The GitHub repository Zekken23/Dataset-skripsi-corn-disease contains a labelled image folder "corn_leaf_diseases" with 4 categories: common rust, corn leaf blight, gray leaf spot, insects damage. Examples follow, each with its label.

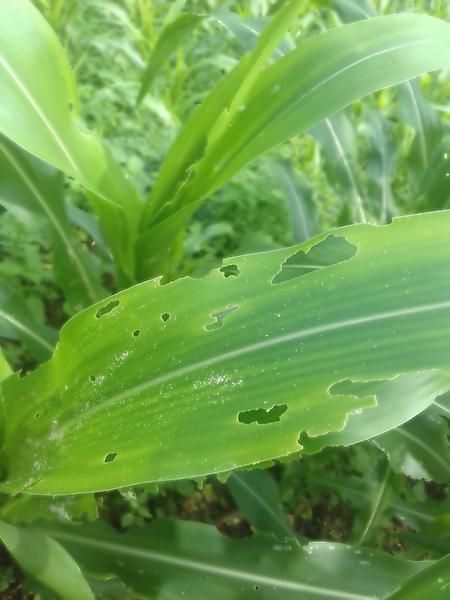
Label: insects damage

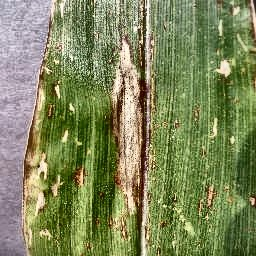
Label: corn leaf blight

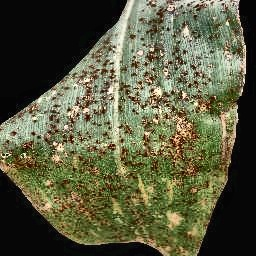
Label: common rust

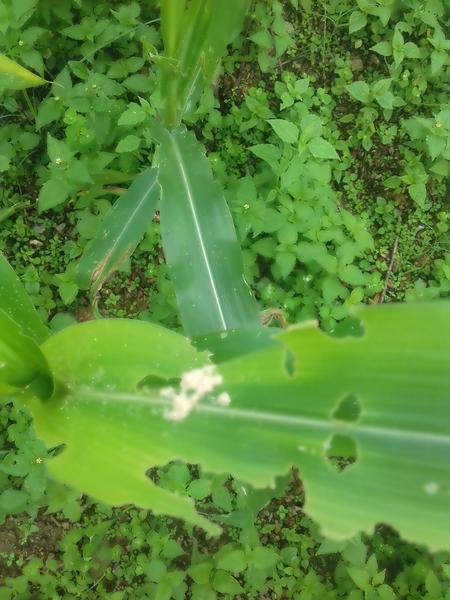
Label: insects damage

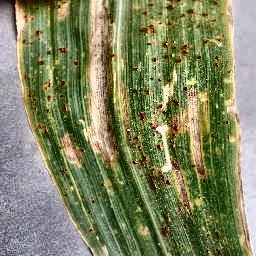
Label: gray leaf spot

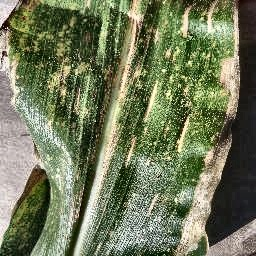
Label: gray leaf spot
